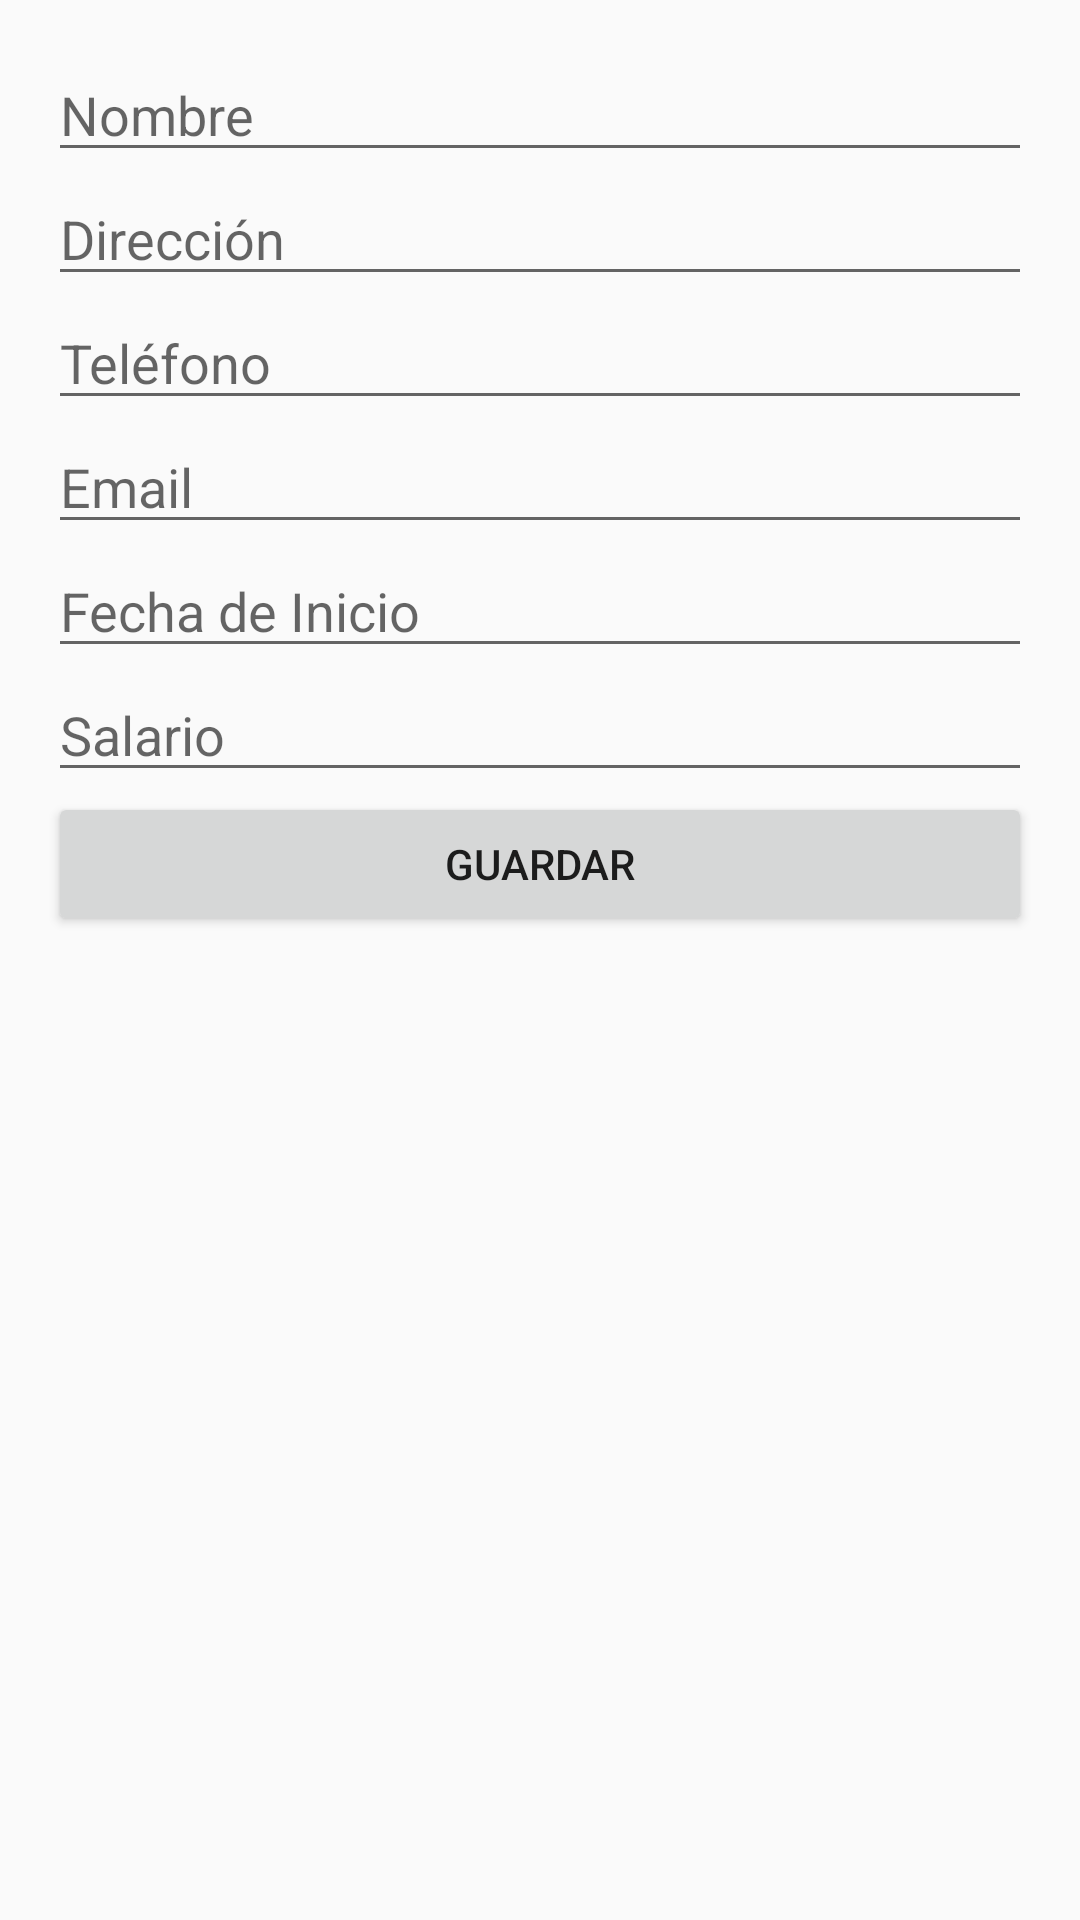

Reconstruct the res/layout file that produces this screen, plus the resources it refers to.
<!-- AndroidManifest.xml: application theme Theme.AppCompat.Light.NoActionBar -->
<!-- res/layout/activity_registro_empleados.xml -->
<ScrollView
    xmlns:android="http://schemas.android.com/apk/res/android"
    android:layout_width="match_parent"
    android:layout_height="match_parent">

    <LinearLayout
        android:layout_width="match_parent"
        android:layout_height="wrap_content"
        android:orientation="vertical"
        android:padding="16dp">

        <EditText
            android:id="@+id/etNombre"
            android:layout_width="match_parent"
            android:layout_height="wrap_content"
            android:hint="Nombre" />

        <EditText
            android:id="@+id/etDireccion"
            android:layout_width="match_parent"
            android:layout_height="wrap_content"
            android:hint="Dirección" />

        <EditText
            android:id="@+id/etTelefono"
            android:layout_width="match_parent"
            android:layout_height="wrap_content"
            android:hint="Teléfono" />

        <EditText
            android:id="@+id/etEmail"
            android:layout_width="match_parent"
            android:layout_height="wrap_content"
            android:hint="Email" />

        <EditText
            android:id="@+id/etFechaInicio"
            android:layout_width="match_parent"
            android:layout_height="wrap_content"
            android:hint="Fecha de Inicio" />

        <EditText
            android:id="@+id/etSalario"
            android:layout_width="match_parent"
            android:layout_height="wrap_content"
            android:hint="Salario" />

        <Button
            android:id="@+id/btnGuardarEmpleado"
            android:layout_width="match_parent"
            android:layout_height="wrap_content"
            android:text="Guardar" />

        <ListView
            android:id="@+id/listViewEmpleados"
            android:layout_width="match_parent"
            android:layout_height="wrap_content" />
    </LinearLayout>
</ScrollView>
<!-- resources referenced by this layout -->
<resources>

</resources>
